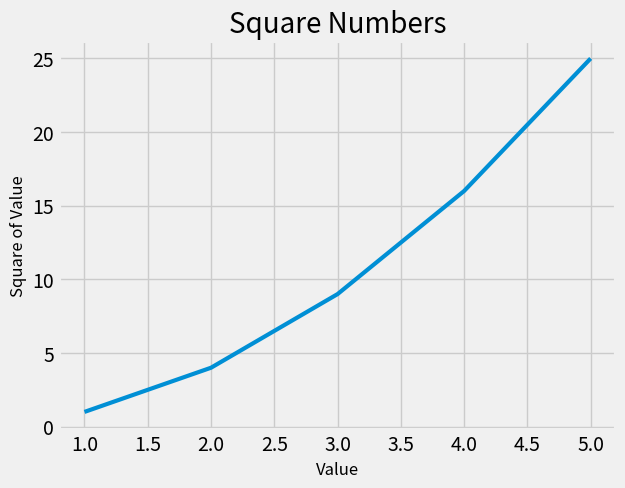

The matplotlib source for this figure:
import matplotlib.pyplot as plt

input_values = [1, 2, 3, 4, 5]
squares = [1, 4, 9, 16, 25]

plt.style.use('fivethirtyeight')
fig, ax = plt.subplots()
ax.plot(input_values, squares, linewidth=3)

# Set chart title and label axes.
ax.set_title("Square Numbers", fontsize=20)
ax.set_xlabel("Value", fontsize=12)
ax.set_ylabel("Square of Value", fontsize=12)

# Set size of tick labels.
ax.tick_params(axis='both', labelsize=14)

plt.show()